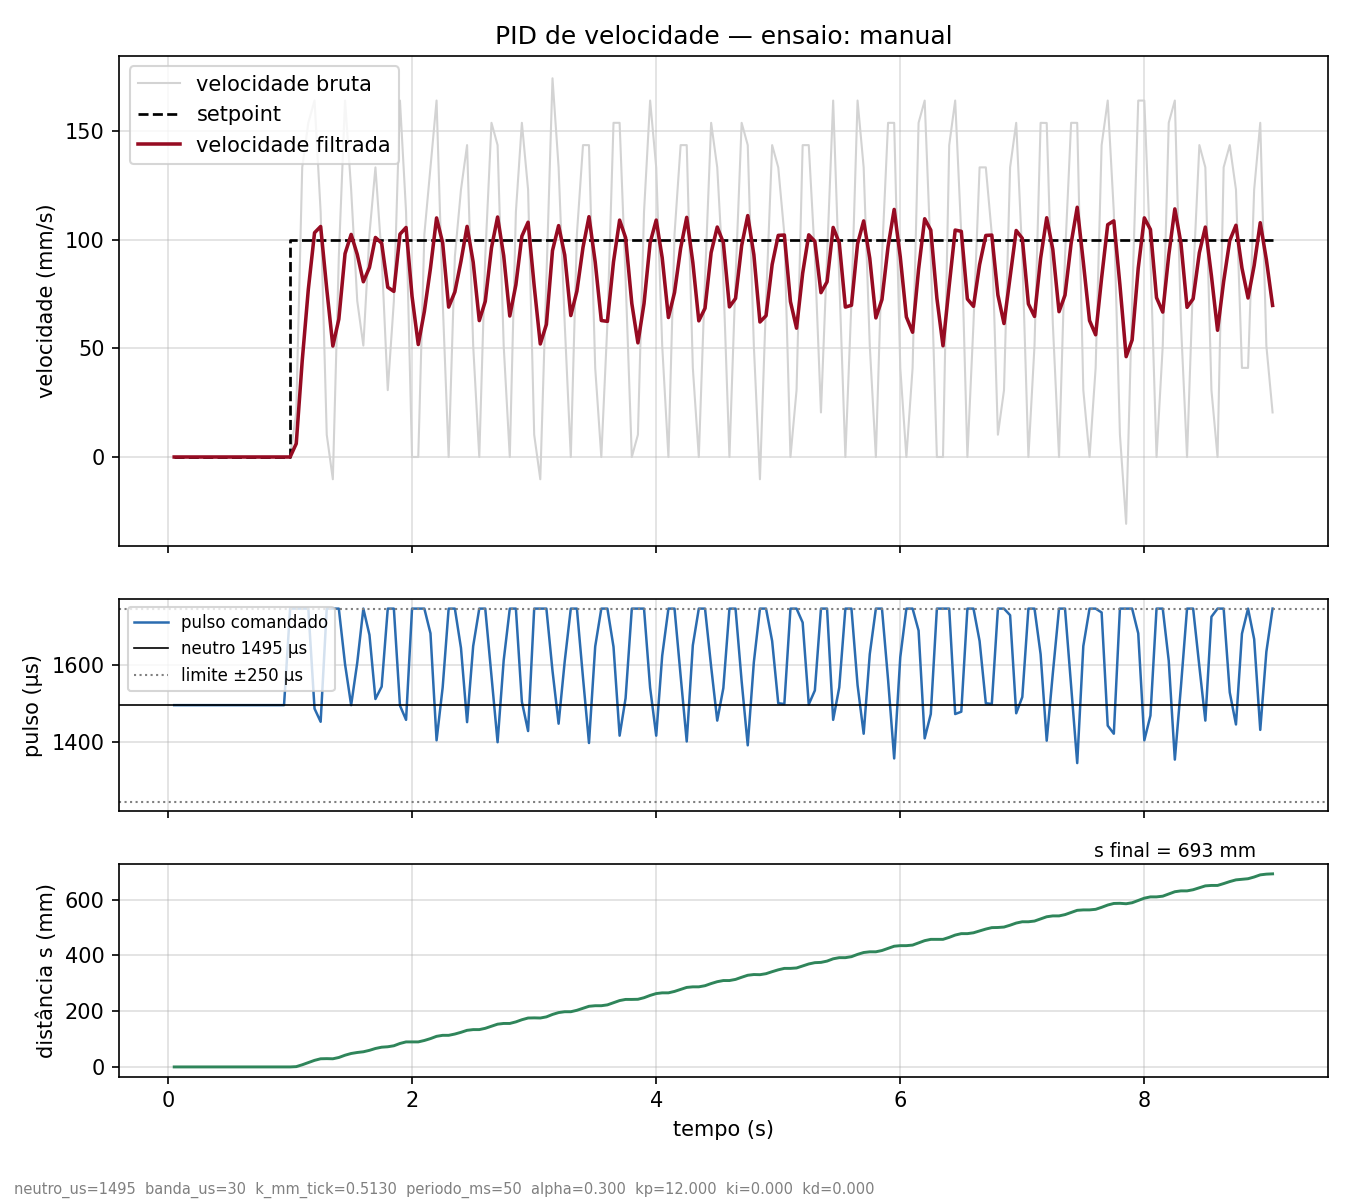

The data file committed next to this chart (first rows):
# neutro_us=1495 banda_us=30 k_mm_tick=0…
t_ms, ticks, s_mm, setpoint, v_bruta, v_filtrada, u_us, pulso_us
50, 0, 0.00, 0.0, 0.00, 0.00, 0.0, 1495
100, 0, 0.00, 0.0, 0.00, 0.00, 0.0, 1495
150, 0, 0.00, 0.0, 0.00, 0.00, 0.0, 1495
199, 0, 0.00, 0.0, 0.00, 0.00, 0.0, 1495
249, 0, 0.00, 0.0, 0.00, 0.00, 0.0, 1495
300, 0, 0.00, 0.0, 0.00, 0.00, 0.0, 1495
350, 0, 0.00, 0.0, 0.00, 0.00, 0.0, 1495
400, 0, 0.00, 0.0, 0.00, 0.00, 0.0, 1495
450, 0, 0.00, 0.0, 0.00, 0.00, 0.0, 1495
499, 0, 0.00, 0.0, 0.00, 0.00, 0.0, 1495
549, 0, 0.00, 0.0, 0.00, 0.00, 0.0, 1495
600, 0, 0.00, 0.0, 0.00, 0.00, 0.0, 1495
650, 0, 0.00, 0.0, 0.00, 0.00, 0.0, 1495
700, 0, 0.00, 0.0, 0.00, 0.00, 0.0, 1495
750, 0, 0.00, 0.0, 0.00, 0.00, 0.0, 1495
799, 0, 0.00, 0.0, 0.00, 0.00, 0.0, 1495
849, 0, 0.00, 0.0, 0.00, 0.00, 0.0, 1495
900, 0, 0.00, 0.0, 0.00, 0.00, 0.0, 1495
950, 0, 0.00, 0.0, 0.00, 0.00, 0.0, 1495
1000, 0, 0.00, 100.0, 0.00, 0.00, 250.0, 1745
1050, 2, 1.03, 100.0, 20.52, 6.15, 250.0, 1745
1099, 15, 7.70, 100.0, 133.4, 44.32, 250.0, 1745
1149, 30, 15.39, 100.0, 153.9, 77.19, 250.0, 1745
1200, 46, 23.60, 100.0, 164.2, 103.3, -9.4, 1486
1250, 57, 29.24, 100.0, 112.9, 106.2, -43.9, 1452
1300, 58, 29.75, 100.0, 10.26, 77.39, 250.0, 1745
1350, 57, 29.24, 100.0, -10.26, 51.09, 250.0, 1745
1399, 66, 33.86, 100.0, 92.33, 63.46, 250.0, 1745
1450, 82, 42.07, 100.0, 164.1, 93.66, 106.0, 1601
1500, 94, 48.22, 100.0, 123.1, 102.5, -0.0, 1495
1550, 101, 51.81, 100.0, 71.81, 93.29, 110.5, 1605
1600, 106, 54.38, 100.0, 51.30, 80.70, 250.0, 1745
1650, 116, 59.51, 100.0, 102.6, 87.26, 182.8, 1677
1699, 129, 66.18, 100.0, 133.4, 101.1, 16.8, 1511
1750, 138, 70.79, 100.0, 92.33, 98.47, 48.4, 1543
1800, 141, 72.33, 100.0, 30.78, 78.16, 250.0, 1745
1850, 148, 75.92, 100.0, 71.81, 76.26, 250.0, 1745
1900, 164, 84.13, 100.0, 164.2, 102.6, -1.5, 1494
1950, 175, 89.77, 100.0, 112.8, 105.7, -38.3, 1457
1999, 175, 89.77, 100.0, 0.00, 73.98, 250.0, 1745
2050, 175, 89.77, 100.0, 0.00, 51.79, 250.0, 1745
2100, 185, 94.90, 100.0, 102.6, 67.03, 250.0, 1745
2150, 198, 101.6, 100.0, 133.4, 86.93, 186.8, 1681
2200, 214, 109.8, 100.0, 164.2, 110.1, -91.2, 1404
2250, 221, 113.4, 100.0, 71.81, 98.61, 46.6, 1541
2299, 221, 113.4, 100.0, 0.00, 69.03, 250.0, 1745
2350, 230, 118, 100.0, 92.34, 76.02, 250.0, 1745
2400, 242, 124.2, 100.0, 123.1, 90.15, 148.2, 1643
2450, 256, 131.3, 100.0, 143.6, 106.2, -44.4, 1451
2500, 261, 133.9, 100.0, 51.30, 89.73, 153.3, 1648
2550, 261, 133.9, 100.0, 0.00, 62.81, 250.0, 1745
2599, 270, 138.5, 100.0, 92.33, 71.67, 250.0, 1745
2650, 285, 146.2, 100.0, 153.9, 96.33, 74.0, 1569
2700, 299, 153.4, 100.0, 143.6, 110.5, -96.3, 1399
2750, 304, 155.9, 100.0, 51.30, 92.76, 116.9, 1611
2800, 304, 155.9, 100.0, 0.00, 64.93, 250.0, 1745
2850, 315, 161.6, 100.0, 112.9, 79.31, 250.0, 1745
2899, 330, 169.3, 100.0, 153.9, 101.7, 9.8, 1504
2950, 342, 175.4, 100.0, 123.1, 108.1, -67.4, 1428
... 122 more rows
